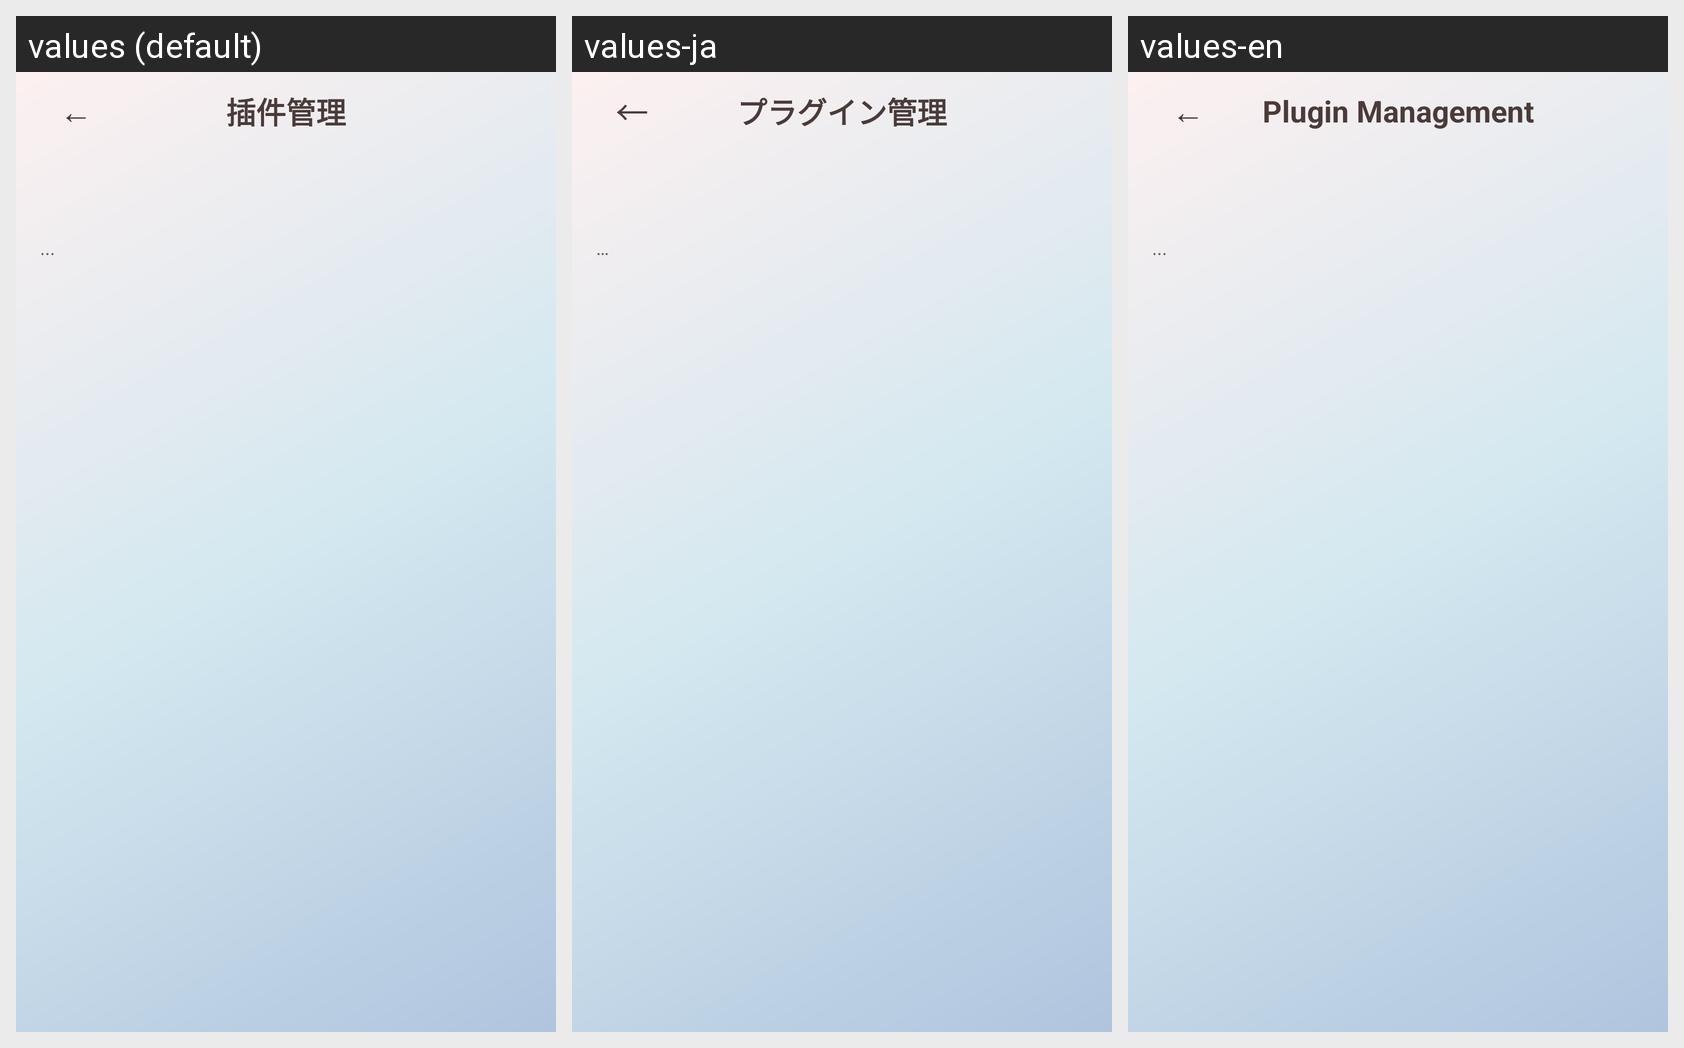

Here is an Android app screen in its default locale and in the app's own translations. Write out the translated-string differences for the strings that appear on this screen.
Android screen res/layout/activity_plugin_manage.xml rendered under 3 locales, left to right: values (default), values-ja, values-en. Device: Nexus 5 (rendered at 1080×1920; each locale shown at half size, 540×960, under a caption strip naming it); theme Theme.AICompanion.
Strings drawn on this screen, with the default value and each locale's value (text and hints the layout hard-codes, and strings that could not be matched under every locale, appear in the picture but are not listed):

btn_back_arrow
  values: ←
  values-ja: ←
  values-en: ←

title_plugin_manage
  values: 插件管理
  values-ja: プラグイン管理
  values-en: Plugin Management

value_loading_ellipsis
  values: ...
  values-ja: …
  values-en: ...
